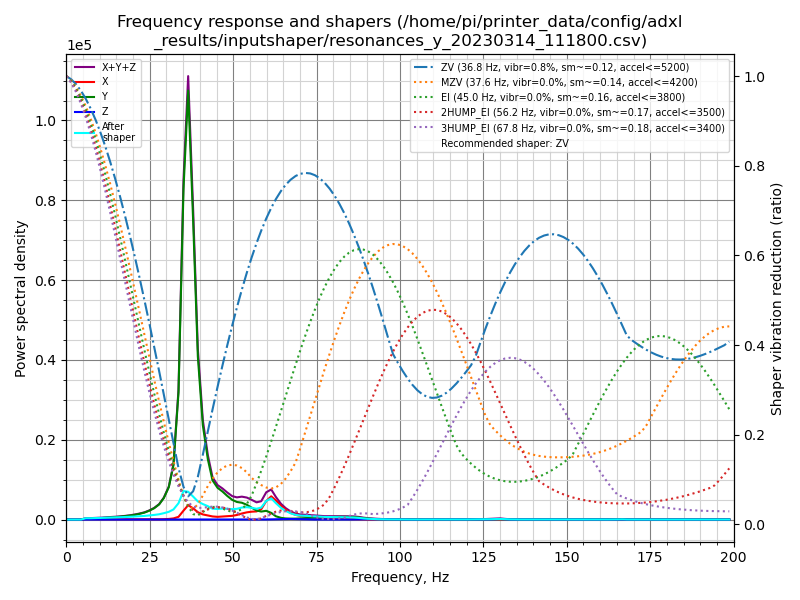

Data behind this chart, as committed beside it:
freq, psd_x, psd_y, psd_z, psd_xyz
0.0, 3.740e+02, 9.949e+02, 1.699e+01, 1.386e+03
1.5, 1.001e+03, 7.145e+02, 8.292e+01, 1.799e+03
2.9, 1.312e+03, 2.225e+02, 9.098e+01, 1.625e+03
4.4, 1.040e+03, 4.407e+02, 9.014e+01, 1.571e+03
5.8, 7.952e+02, 1.186e+03, 1.173e+02, 2.099e+03
7.3, 8.207e+02, 1.754e+03, 8.952e+01, 2.664e+03
8.8, 8.932e+02, 2.618e+03, 9.348e+01, 3.604e+03
10.2, 9.443e+02, 3.727e+03, 1.005e+02, 4.772e+03
11.7, 1.054e+03, 5.133e+03, 1.371e+02, 6.324e+03
13.1, 1.136e+03, 7.031e+03, 1.115e+02, 8.278e+03
14.6, 1.297e+03, 8.944e+03, 1.019e+02, 1.034e+04
16.1, 1.238e+03, 1.155e+04, 9.176e+01, 1.288e+04
17.5, 1.034e+03, 1.486e+04, 1.116e+02, 1.601e+04
19.0, 1.167e+03, 1.901e+04, 1.175e+02, 2.030e+04
20.5, 1.605e+03, 2.449e+04, 1.155e+02, 2.621e+04
21.9, 1.638e+03, 3.135e+04, 1.198e+02, 3.310e+04
23.4, 1.521e+03, 4.098e+04, 1.351e+02, 4.264e+04
24.8, 1.627e+03, 5.475e+04, 1.364e+02, 5.651e+04
26.3, 1.908e+03, 7.480e+04, 1.589e+02, 7.686e+04
27.8, 1.888e+03, 1.059e+05, 9.420e+01, 1.079e+05
29.2, 2.761e+03, 1.580e+05, 9.225e+01, 1.608e+05
30.7, 4.649e+03, 2.503e+05, 1.001e+02, 2.551e+05
32.1, 9.227e+03, 4.404e+05, 1.403e+02, 4.497e+05
33.6, 2.272e+04, 1.072e+06, 2.312e+02, 1.095e+06
35.1, 7.833e+04, 2.915e+06, 4.820e+02, 2.994e+06
36.5, 1.315e+05, 3.935e+06, 3.949e+02, 4.067e+06
38.0, 1.074e+05, 2.846e+06, 2.805e+02, 2.953e+06
39.4, 7.229e+04, 1.614e+06, 2.656e+02, 1.687e+06
40.9, 5.269e+04, 9.690e+05, 2.552e+02, 1.022e+06
42.4, 4.314e+04, 6.423e+05, 2.030e+02, 6.857e+05
43.8, 3.417e+04, 4.314e+05, 1.376e+02, 4.657e+05
45.3, 3.078e+04, 3.615e+05, 1.049e+02, 3.924e+05
46.8, 3.589e+04, 3.288e+05, 1.358e+02, 3.648e+05
48.2, 4.109e+04, 2.866e+05, 2.181e+02, 3.279e+05
49.7, 4.618e+04, 2.458e+05, 2.698e+02, 2.923e+05
51.1, 5.843e+04, 2.258e+05, 4.345e+02, 2.846e+05
52.6, 7.994e+04, 2.219e+05, 5.692e+02, 3.024e+05
54.1, 9.788e+04, 2.001e+05, 4.205e+02, 2.984e+05
55.5, 1.093e+05, 1.662e+05, 2.547e+02, 2.757e+05
57.0, 1.163e+05, 1.298e+05, 2.153e+02, 2.463e+05
58.4, 1.513e+05, 1.171e+05, 3.509e+02, 2.688e+05
59.9, 2.774e+05, 1.313e+05, 1.292e+03, 4.099e+05
61.4, 3.581e+05, 1.028e+05, 2.695e+03, 4.636e+05
62.8, 3.004e+05, 5.173e+04, 3.377e+03, 3.555e+05
64.3, 2.230e+05, 2.789e+04, 4.749e+03, 2.556e+05
65.7, 1.641e+05, 1.833e+04, 7.187e+03, 1.896e+05
67.2, 1.124e+05, 1.507e+04, 9.609e+03, 1.370e+05
68.7, 8.034e+04, 1.607e+04, 7.678e+03, 1.041e+05
70.1, 6.399e+04, 2.070e+04, 3.968e+03, 8.866e+04
71.6, 5.754e+04, 2.532e+04, 3.005e+03, 8.587e+04
73.1, 4.955e+04, 3.089e+04, 1.387e+03, 8.183e+04
74.5, 4.033e+04, 3.548e+04, 8.573e+02, 7.667e+04
76.0, 3.223e+04, 3.829e+04, 6.690e+02, 7.119e+04
77.4, 2.361e+04, 4.161e+04, 6.700e+02, 6.589e+04
78.9, 1.888e+04, 4.737e+04, 7.316e+02, 6.698e+04
80.4, 1.604e+04, 5.313e+04, 8.345e+02, 7.001e+04
81.8, 1.432e+04, 5.539e+04, 7.979e+02, 7.052e+04
83.3, 1.186e+04, 5.633e+04, 7.967e+02, 6.899e+04
84.7, 1.022e+04, 5.730e+04, 1.627e+03, 6.914e+04
86.2, 8.878e+03, 5.517e+04, 3.249e+03, 6.729e+04
... 77 more rows
